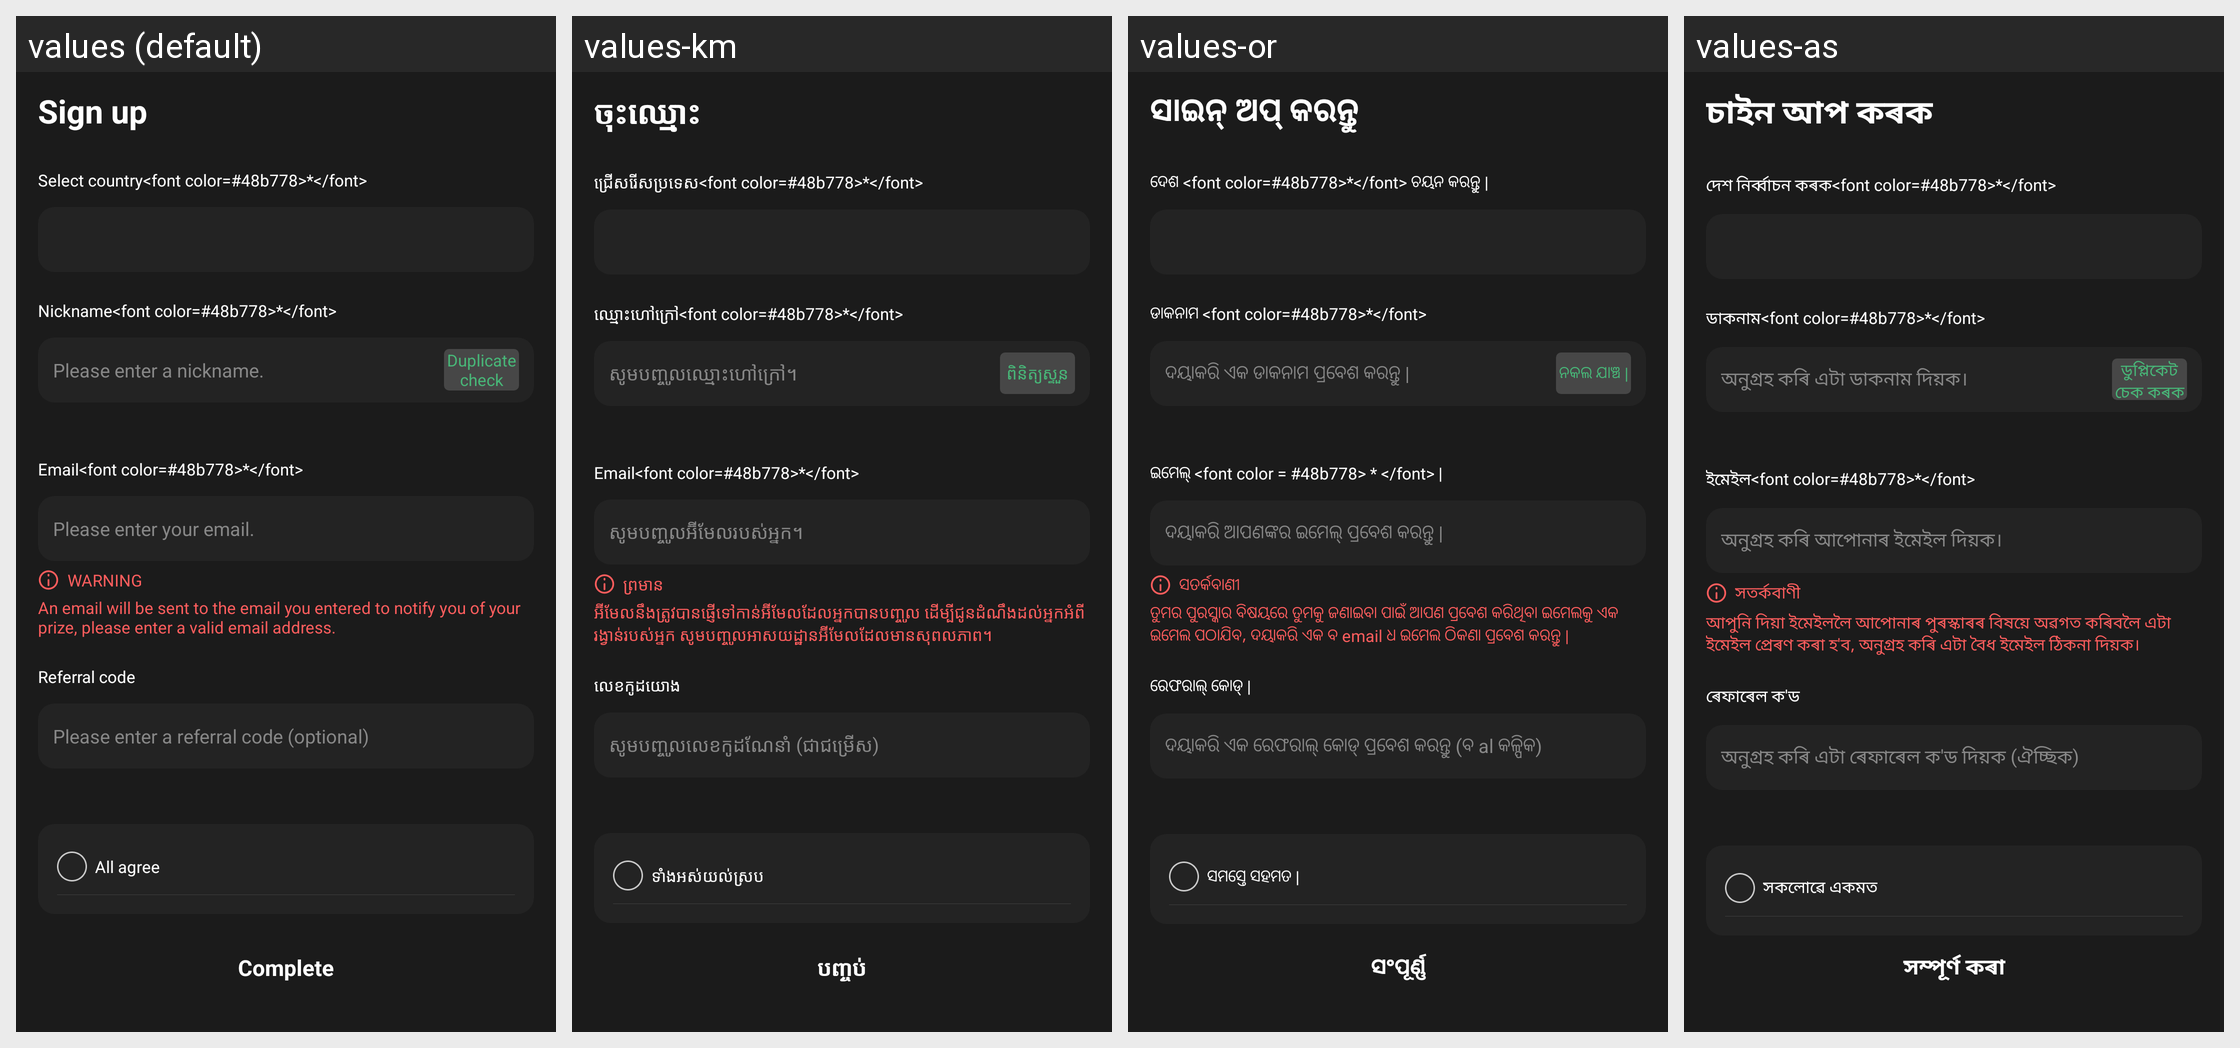

Here is an Android app screen in its default locale and in the app's own translations. Write out the translated-string differences for the strings that appear on this screen.
Android screen res/layout/activity_join.xml rendered under 4 locales, left to right: values (default), values-km, values-or, values-as. Device: Nexus 5 (rendered at 1080×1920; each locale shown at half size, 540×960, under a caption strip naming it); theme AppTheme.
Other locales in the repository, not shown: values-af, values-am, values-ar, values-az, values-be, values-bg, values-bn, values-bs, values-ca, values-ceb, values-co, values-cs, values-cy, values-da, values-de, values-el, values-en, values-eo, values-es, values-et, values-eu, values-fa, values-fi, values-fr, values-fy, values-ga, values-gd, values-gl, values-gn, values-gu, values-ha, values-haw, values-he, values-hi, values-hmn, values-hr, values-ht, values-hu, values-hy, values-id, values-ig, values-is, values-it, values-ja, values-jw, values-ka, values-kk, values-kn, values-ko, values-ku, values-ky, values-lb, values-lo, values-lt, values-lv, values-mg, values-mi, values-mk, values-ml, values-mn, values-mr, values-ms, values-mt, values-my, values-ne, values-nl, values-no, values-ny, values-pa, values-pl, values-ps, values-pt, values-ro, values-ru, values-rw, values-sd, values-si, values-sk, values-sl, values-sm, values-sn, values-so, values-sq, values-sr, values-st, values-su, values-sv, values-sw, values-ta, values-te, values-tg, values-th, values-tk, values-tr, values-tt, values-ug, values-uk, values-ur, values-uz, values-vi, values-xh, values-yi, values-yo, values-zh-rCN, values-zh-rTW, values-zu.
Strings drawn on this screen, with the default value and each locale's value (text and hints the layout hard-codes, and strings that could not be matched under every locale, appear in the picture but are not listed):

word_join
  values: Sign up
  values-km: ចុះឈ្មោះ
  values-or: ସାଇନ୍ ଅପ୍ କରନ୍ତୁ
  values-as: চাইন আপ কৰক

html_join_nation_title
  values: Select country<font color=#48b778>*</font>
  values-km: ជ្រើសរើសប្រទេស<font color=#48b778>*</font>
  values-or: ଦେଶ <font color=#48b778>*</font> ଚୟନ କରନ୍ତୁ |
  values-as: দেশ নিৰ্ব্বাচন কৰক<font color=#48b778>*</font>

html_join_nickname_title
  values: Nickname<font color=#48b778>*</font>
  values-km: ឈ្មោះហៅក្រៅ<font color=#48b778>*</font>
  values-or: ଡାକନାମ <font color=#48b778>*</font>
  values-as: ডাকনাম<font color=#48b778>*</font>

msg_input_nickname
  values: Please enter a nickname.
  values-km: សូមបញ្ចូលឈ្មោះហៅក្រៅ។
  values-or: ଦୟାକରି ଏକ ଡାକନାମ ପ୍ରବେଶ କରନ୍ତୁ |
  values-as: অনুগ্ৰহ কৰি এটা ডাকনাম দিয়ক।

word_duple_check
  values: Duplicate check
  values-km: ពិនិត្យស្ទួន
  values-or: ନକଲ ଯାଞ୍ଚ |
  values-as: ডুপ্লিকেট চেক কৰক

html_join_email_title
  values: Email<font color=#48b778>*</font>
  values-km: Email<font color=#48b778>*</font>
  values-or: ଇମେଲ୍ <font color = #48b778> * </font> |
  values-as: ইমেইল<font color=#48b778>*</font>

msg_input_email
  values: Please enter your email.
  values-km: សូមបញ្ចូលអ៊ីមែលរបស់អ្នក។
  values-or: ଦୟାକରି ଆପଣଙ୍କର ଇମେଲ୍ ପ୍ରବେଶ କରନ୍ତୁ |
  values-as: অনুগ্ৰহ কৰি আপোনাৰ ইমেইল দিয়ক।

word_warning
  values: WARNING
  values-km: ព្រមាន
  values-or: ସତର୍କବାଣୀ
  values-as: সতৰ্কবাণী

msg_join_email_desc
  values: An email will be sent to the email you entered to notify you of your prize, please enter a valid email address.
  values-km: អ៊ីមែលនឹងត្រូវបានផ្ញើទៅកាន់អ៊ីមែលដែលអ្នកបានបញ្ចូល ដើម្បីជូនដំណឹងដល់អ្នកអំពីរង្វាន់របស់អ្នក សូមបញ្ចូលអាសយដ្ឋានអ៊ីមែលដែលមានសុពលភាព។
  values-or: ତୁମର ପୁରସ୍କାର ବିଷୟରେ ତୁମକୁ ଜଣାଇବା ପାଇଁ ଆପଣ ପ୍ରବେଶ କରିଥିବା ଇମେଲକୁ ଏକ ଇମେଲ ପଠାଯିବ, ଦୟାକରି ଏକ ବ email ଧ ଇମେଲ ଠିକଣା ପ୍ରବେଶ କରନ୍ତୁ |
  values-as: আপুনি দিয়া ইমেইললৈ আপোনাৰ পুৰস্কাৰৰ বিষয়ে অৱগত কৰিবলৈ এটা ইমেইল প্ৰেৰণ কৰা হ'ব, অনুগ্ৰহ কৰি এটা বৈধ ইমেইল ঠিকনা দিয়ক।

word_recommend_key
  values: Referral code
  values-km: លេខកូដយោង
  values-or: ରେଫରାଲ୍ କୋଡ୍ |
  values-as: ৰেফাৰেল ক'ড

msg_input_recommend_key
  values: Please enter a referral code (optional)
  values-km: សូមបញ្ចូលលេខកូដណែនាំ (ជាជម្រើស)
  values-or: ଦୟାକରି ଏକ ରେଫରାଲ୍ କୋଡ୍ ପ୍ରବେଶ କରନ୍ତୁ (ବ al କଳ୍ପିକ)
  values-as: অনুগ্ৰহ কৰি এটা ৰেফাৰেল ক'ড দিয়ক (ঐচ্ছিক)

word_total_agree
  values: All agree
  values-km: ទាំងអស់យល់ស្រប
  values-or: ସମସ୍ତେ ସହମତ |
  values-as: সকলোৱে একমত

word_complete
  values: Complete
  values-km: បញ្ចប់
  values-or: ସଂପୂର୍ଣ୍ଣ
  values-as: সম্পূৰ্ণ কৰা
